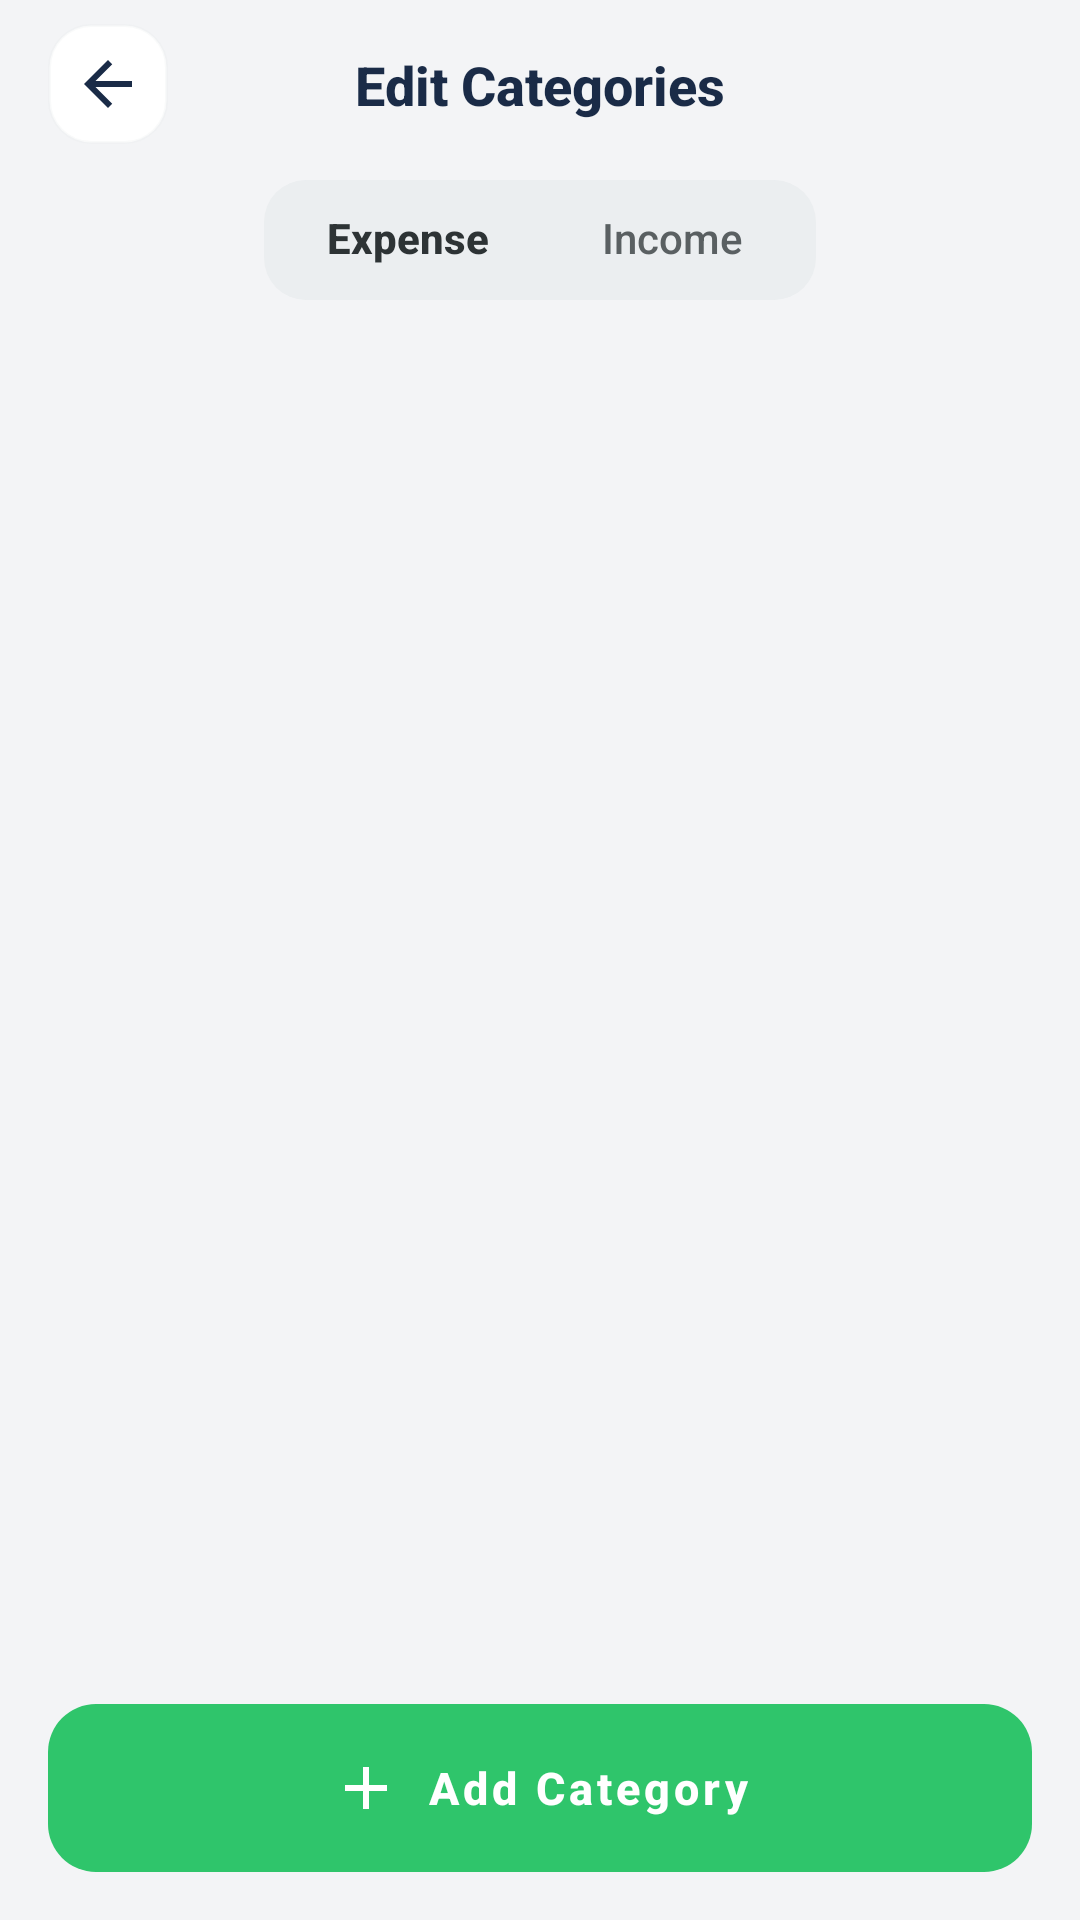

Here is an Android app screen rendered from its layout file. Give the layout XML and the strings, colors and styles it references.
<!-- AndroidManifest.xml: application theme Theme.Account -->
<!-- res/layout/fragment_category_manage.xml -->
<?xml version="1.0" encoding="utf-8"?>
<androidx.constraintlayout.widget.ConstraintLayout
        xmlns:android="http://schemas.android.com/apk/res/android"
        xmlns:app="http://schemas.android.com/apk/res-auto"
        android:layout_width="match_parent"
        android:layout_height="match_parent"
        android:background="@color/app_background"
        android:fitsSystemWindows="true">

    <androidx.constraintlayout.widget.ConstraintLayout
            android:id="@+id/header_bar"
            android:layout_width="0dp"
            android:layout_height="wrap_content"
            android:paddingStart="16dp"
            android:paddingTop="8dp"
            android:paddingEnd="16dp"
            android:paddingBottom="8dp"
            app:layout_constraintEnd_toEndOf="parent"
            app:layout_constraintStart_toStartOf="parent"
            app:layout_constraintTop_toTopOf="parent">

        <ImageButton
                android:id="@+id/back_button"
                android:layout_width="40dp"
                android:layout_height="40dp"
                android:background="@drawable/bg_nav_chip"
                android:contentDescription="@string/back"
                android:padding="8dp"
                android:src="@drawable/ic_arrow_back_24"
                app:layout_constraintBottom_toBottomOf="parent"
                app:layout_constraintStart_toStartOf="parent"
                app:layout_constraintTop_toTopOf="parent"
                app:tint="@color/text_primary" />

        <TextView
                android:id="@+id/page_title"
                android:layout_width="wrap_content"
                android:layout_height="wrap_content"
                android:fontFamily="sans-serif-medium"
                android:text="@string/edit_categories"
                android:textColor="@color/text_primary"
                android:textSize="18sp"
                android:textStyle="bold"
                app:layout_constraintBottom_toBottomOf="parent"
                app:layout_constraintEnd_toEndOf="parent"
                app:layout_constraintStart_toStartOf="parent"
                app:layout_constraintTop_toTopOf="parent" />

        
        <View
                android:layout_width="40dp"
                android:layout_height="40dp"
                app:layout_constraintBottom_toBottomOf="parent"
                app:layout_constraintEnd_toEndOf="parent"
                app:layout_constraintTop_toTopOf="parent" />
    </androidx.constraintlayout.widget.ConstraintLayout>

    
    <FrameLayout
            android:id="@+id/type_toggle_container"
            android:layout_width="0dp"
            android:layout_height="wrap_content"
            android:layout_marginStart="16dp"
            android:layout_marginEnd="16dp"
            android:layout_marginTop="4dp"
            app:layout_constraintEnd_toEndOf="parent"
            app:layout_constraintStart_toStartOf="parent"
            app:layout_constraintTop_toBottomOf="@id/header_bar">

        <FrameLayout
                android:id="@+id/type_toggle"
                android:layout_width="wrap_content"
                android:layout_height="40dp"
                android:layout_gravity="center"
                android:background="@drawable/bg_editor_toggle_group"
                android:padding="4dp"
                android:stateListAnimator="@null">

            <View
                    android:id="@+id/type_toggle_thumb"
                    android:layout_width="0dp"
                    android:layout_height="32dp"
                    android:layout_gravity="start|center_vertical"
                    android:background="@drawable/bg_editor_toggle_selected" />

            <LinearLayout
                    android:layout_width="wrap_content"
                    android:layout_height="match_parent"
                    android:gravity="center"
                    android:orientation="horizontal">

                <androidx.appcompat.widget.AppCompatTextView
                        android:id="@+id/expense_button"
                        android:layout_width="88dp"
                        android:layout_height="32dp"
                        android:layout_gravity="center_vertical"
                        android:background="@android:color/transparent"
                        android:clickable="true"
                        android:focusable="true"
                        android:fontFamily="sans-serif-medium"
                        android:gravity="center"
                        android:includeFontPadding="false"
                        android:lineSpacingExtra="0dp"
                        android:minHeight="0dp"
                        android:singleLine="true"
                        android:text="@string/expense"
                        android:textColor="#2D3335"
                        android:textSize="14sp"
                        android:textStyle="bold" />

                <androidx.appcompat.widget.AppCompatTextView
                        android:id="@+id/income_button"
                        android:layout_width="88dp"
                        android:layout_height="32dp"
                        android:layout_gravity="center_vertical"
                        android:background="@android:color/transparent"
                        android:clickable="true"
                        android:focusable="true"
                        android:fontFamily="sans-serif-medium"
                        android:gravity="center"
                        android:includeFontPadding="false"
                        android:lineSpacingExtra="0dp"
                        android:minHeight="0dp"
                        android:singleLine="true"
                        android:text="@string/income"
                        android:textAlignment="center"
                        android:textColor="#5A6062"
                        android:textSize="14sp"
                        android:textStyle="normal" />
            </LinearLayout>
        </FrameLayout>
    </FrameLayout>

    <androidx.recyclerview.widget.RecyclerView
            android:id="@+id/category_list"
            android:layout_width="0dp"
            android:layout_height="0dp"
            android:layout_marginStart="16dp"
            android:layout_marginEnd="16dp"
            android:layout_marginTop="12dp"
            android:layout_marginBottom="0dp"
            android:clipToPadding="false"
            android:paddingBottom="88dp"
            android:overScrollMode="never"
            app:layout_constraintBottom_toBottomOf="parent"
            app:layout_constraintEnd_toEndOf="parent"
            app:layout_constraintStart_toStartOf="parent"
            app:layout_constraintTop_toBottomOf="@id/type_toggle_container" />

    <com.google.android.material.button.MaterialButton
            android:id="@+id/add_category_button"
            style="@style/Widget.MaterialComponents.Button.UnelevatedButton"
            android:layout_width="0dp"
            android:layout_height="56dp"
            android:layout_marginStart="16dp"
            android:layout_marginEnd="16dp"
            android:layout_marginBottom="16dp"
            android:fontFamily="sans-serif-medium"
            android:insetTop="0dp"
            android:insetBottom="0dp"
            android:text="@string/add_category"
            android:textAllCaps="false"
            android:textColor="#FFFFFF"
            android:textSize="15sp"
            android:textStyle="bold"
            app:backgroundTint="@color/editor_save_green"
            app:cornerRadius="16dp"
            app:icon="@drawable/ic_editor_add_24"
            app:iconGravity="textStart"
            app:iconPadding="8dp"
            app:iconTint="#FFFFFF"
            app:layout_constraintBottom_toBottomOf="parent"
            app:layout_constraintEnd_toEndOf="parent"
            app:layout_constraintStart_toStartOf="parent" />

</androidx.constraintlayout.widget.ConstraintLayout>
<!-- resources referenced by this layout -->
<resources>
  <color name="app_background">#F3F4F6</color>
  <color name="editor_save_green">#2fc56b</color>
  <color name="text_primary">#1A2B47</color>
  <!-- drawable bg_editor_toggle_group (drawable) -->
  <?xml version="1.0" encoding="utf-8"?>
  <shape xmlns:android="http://schemas.android.com/apk/res/android">
      <solid android:color="@color/editor_header_chip_bg" />
      <corners android:radius="14dp" />
  </shape>
  <!-- drawable bg_editor_toggle_selected (drawable) -->
  <?xml version="1.0" encoding="utf-8"?>
  <layer-list xmlns:android="http://schemas.android.com/apk/res/android">
      <item android:left="0dp" android:right="0dp" android:top="0dp" android:bottom="0dp">
          <shape>
              <solid android:color="#0D000000" />
              <corners android:radius="12dp" />
          </shape>
      </item>
      <item android:left="1dp" android:right="1dp" android:top="1dp" android:bottom="1dp">
          <shape>
              <solid android:color="@color/surface_elevated" />
              <corners android:radius="12dp" />
          </shape>
      </item>
  </layer-list>
  <!-- drawable bg_nav_chip (drawable) -->
  <?xml version="1.0" encoding="utf-8"?>
  <shape xmlns:android="http://schemas.android.com/apk/res/android">
      <solid android:color="@color/surface_elevated" />
      <corners android:radius="14dp" />
      <stroke android:width="1dp" android:color="#33dee3e6" />
  </shape>
  <!-- drawable ic_arrow_back_24 (drawable) -->
  <?xml version="1.0" encoding="utf-8"?>
  <vector xmlns:android="http://schemas.android.com/apk/res/android"
      android:width="24dp"
      android:height="24dp"
      android:viewportWidth="24"
      android:viewportHeight="24">
      <path
          android:fillColor="#FF5A6062"
          android:pathData="M20,11H7.83l5.59,-5.59L12,4 4,12l8,8 1.41,-1.41L7.83,13H20v-2z" />
  </vector>
  <!-- drawable ic_editor_add_24 (drawable) -->
  <vector xmlns:android="http://schemas.android.com/apk/res/android"
      android:width="24dp"
      android:height="24dp"
      android:viewportWidth="24"
      android:viewportHeight="24">
      <path
          android:fillColor="#FF2D3335"
          android:pathData="M19,13H13V19H11V13H5V11H11V5H13V11H19V13Z" />
  </vector>
  <string name="add_category">Add Category</string>
  <string name="back">Back</string>
  <string name="edit_categories">Edit Categories</string>
  <string name="expense">Expense</string>
  <string name="income">Income</string>
  <style name="Theme.Account" parent="Theme.MaterialComponents.DayNight.NoActionBar">
          <item name="colorPrimary">@color/primary_accent</item>
          <item name="colorPrimaryVariant">@color/primary_accent_dark</item>
          <item name="colorOnPrimary">@android:color/white</item>
          <item name="colorSecondary">@color/secondary_accent</item>
          <item name="colorSecondaryVariant">@color/secondary_accent</item>
          <item name="colorOnSecondary">@android:color/white</item>
          <item name="android:statusBarColor">@color/app_background</item>
          <item name="android:navigationBarColor">@color/app_background</item>
          <item name="android:windowLightStatusBar">true</item>
          <item name="materialButtonStyle">@style/Widget.MaterialComponents.Button</item>
          <item name="materialCardViewStyle">@style/Widget.MaterialComponents.CardView</item>
      </style>
  <color name="editor_header_chip_bg">#EBEEF0</color>
  <color name="surface_elevated">#FFFFFF</color>
  <color name="primary_accent">#1A2B47</color>
  <color name="primary_accent_dark">#031631</color>
  <color name="secondary_accent">#10B981</color>
</resources>
